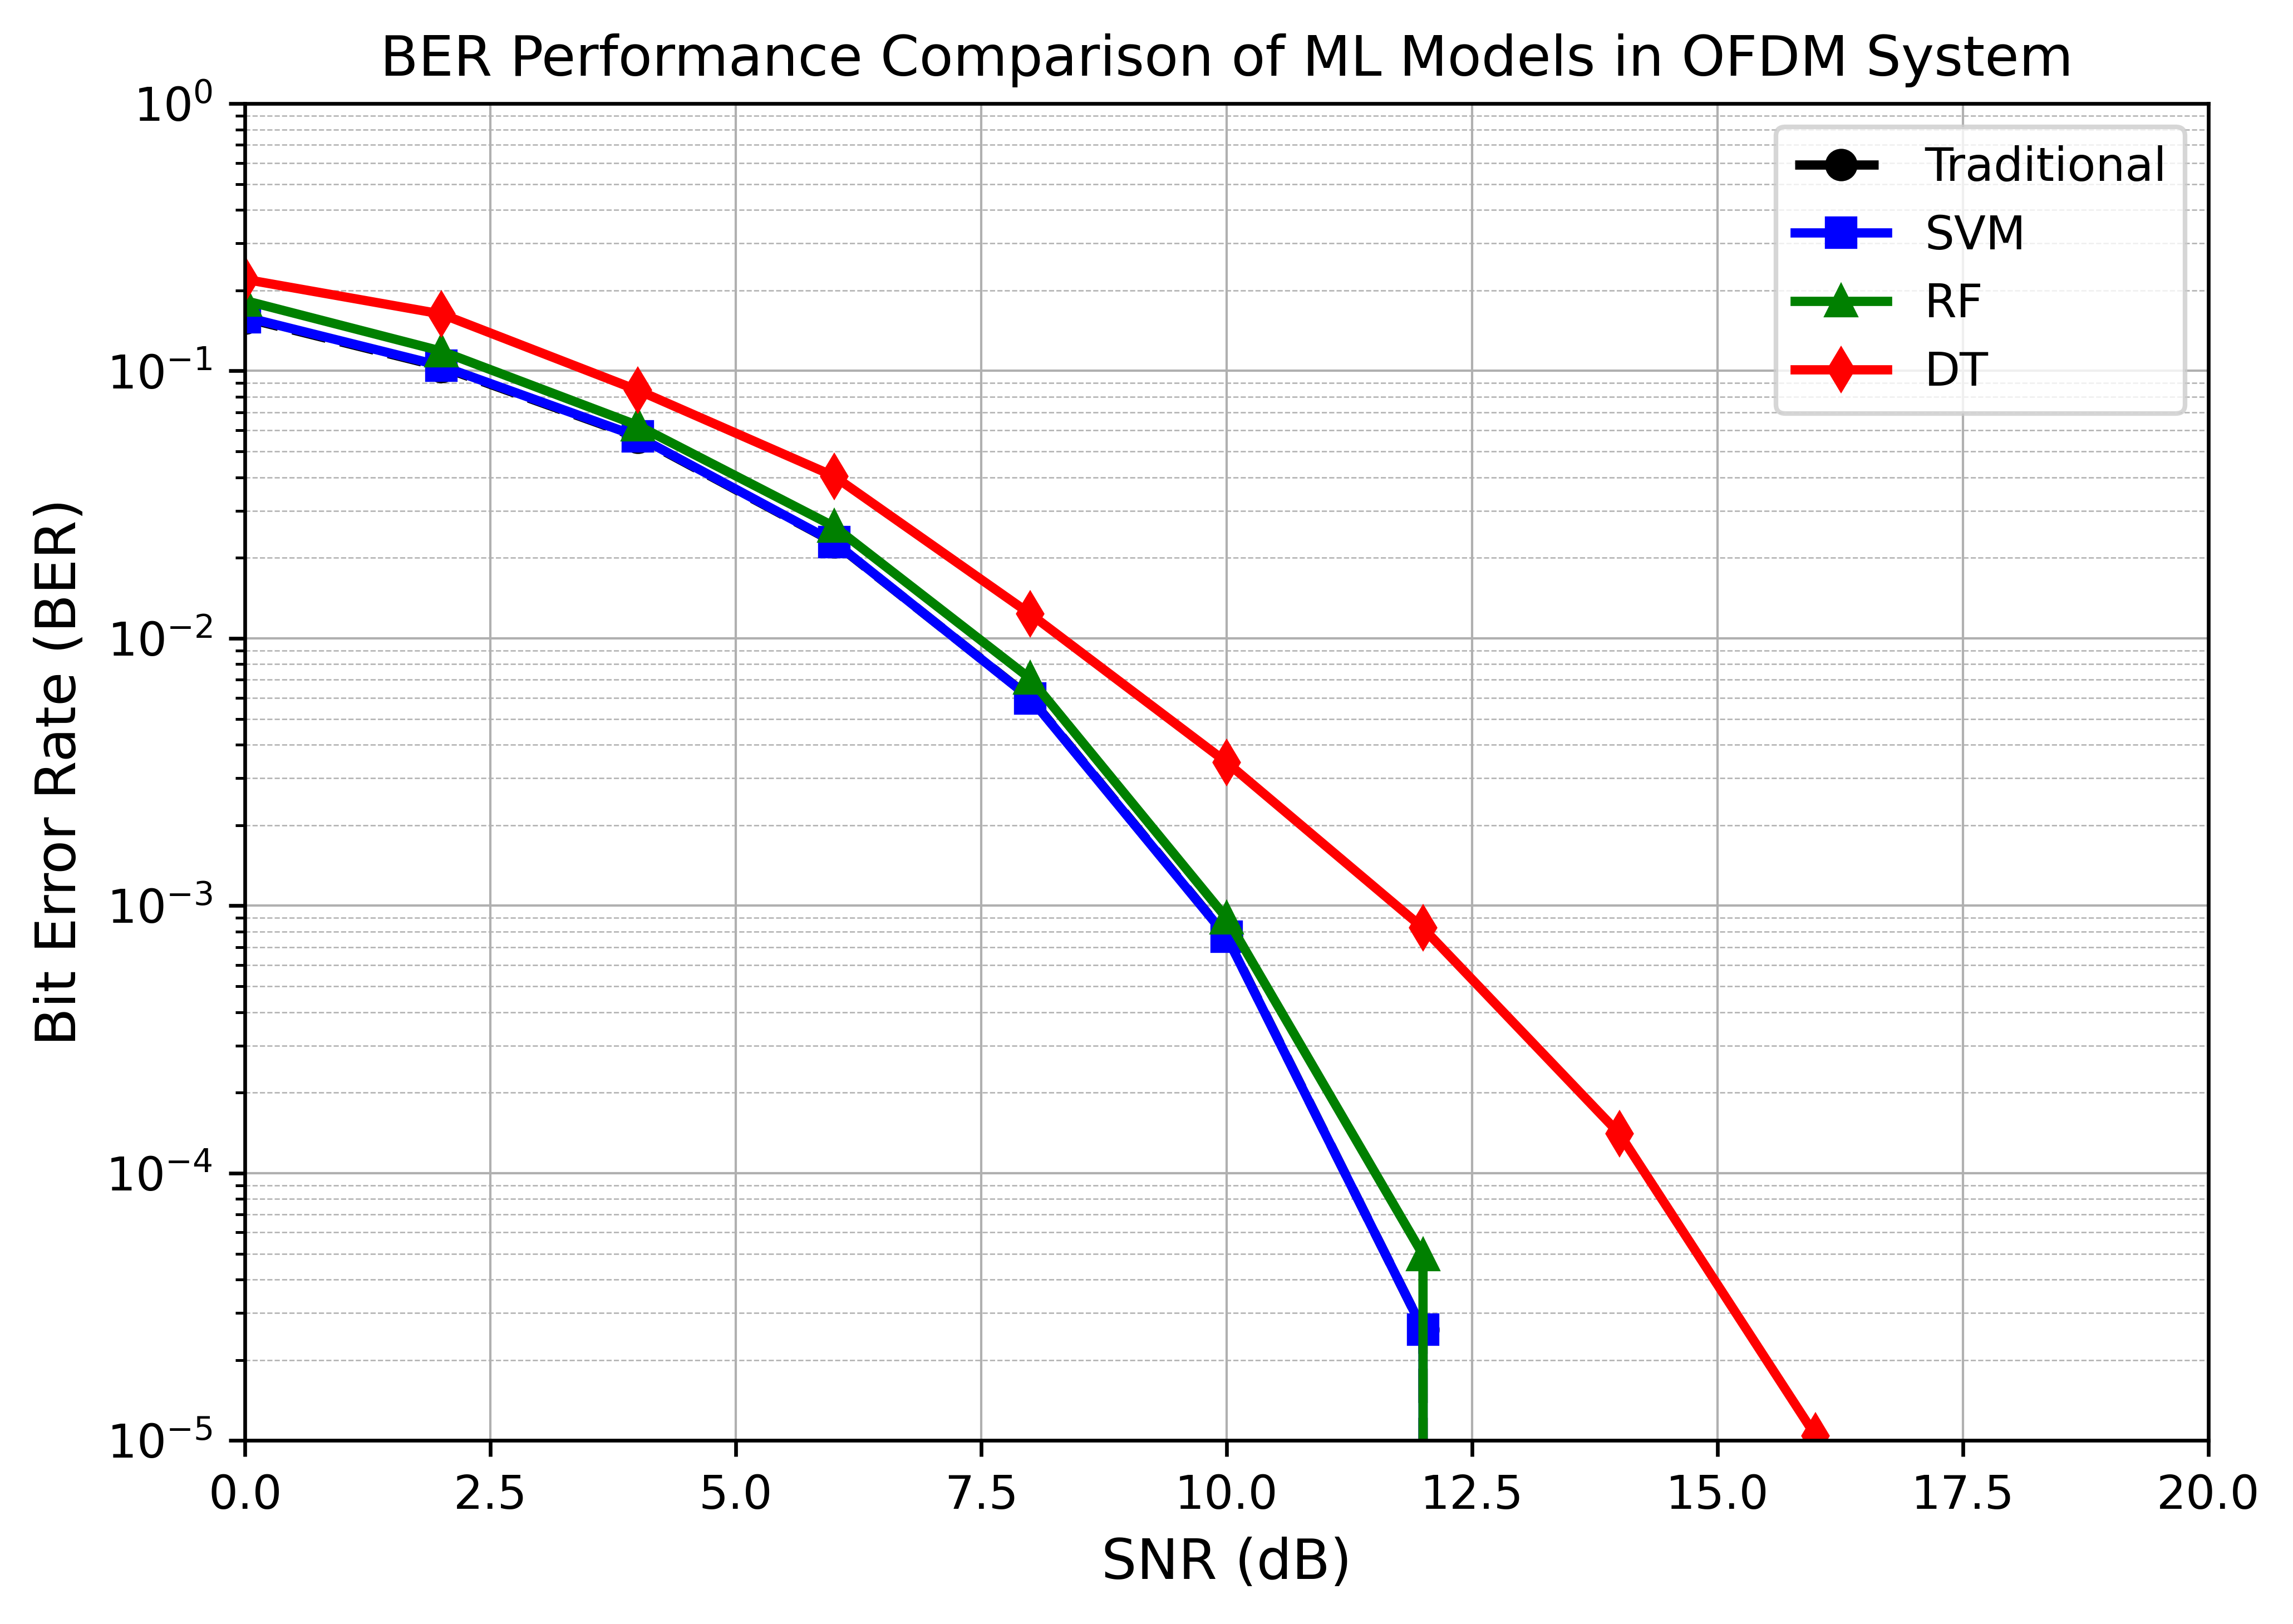

Data behind this chart, as committed beside it:
SNR, Traditional, SVM, RF, DT
0, 0.1575, 0.1591, 0.1832, 0.2201
2, 0.1036, 0.1044, 0.1186, 0.1632
4, 0.0565, 0.05686, 0.06256, 0.08472
6, 0.02287, 0.02295, 0.0262, 0.0404
8, 0.00599, 0.005969, 0.007065, 0.01233
10, 0.0007682, 0.0007656, 0.0008984, 0.003438
12, 2.604166666666667e-05, 2.604166666666667e-05, 4.9479166666666665e-05, 0.0008255
14, 0.0, 0.0, 0.0, 0.0001406
16, 0.0, 0.0, 0.0, 1.0416666666666666e-05
18, 0.0, 0.0, 0.0, 0.0
20, 0.0, 0.0, 0.0, 0.0
